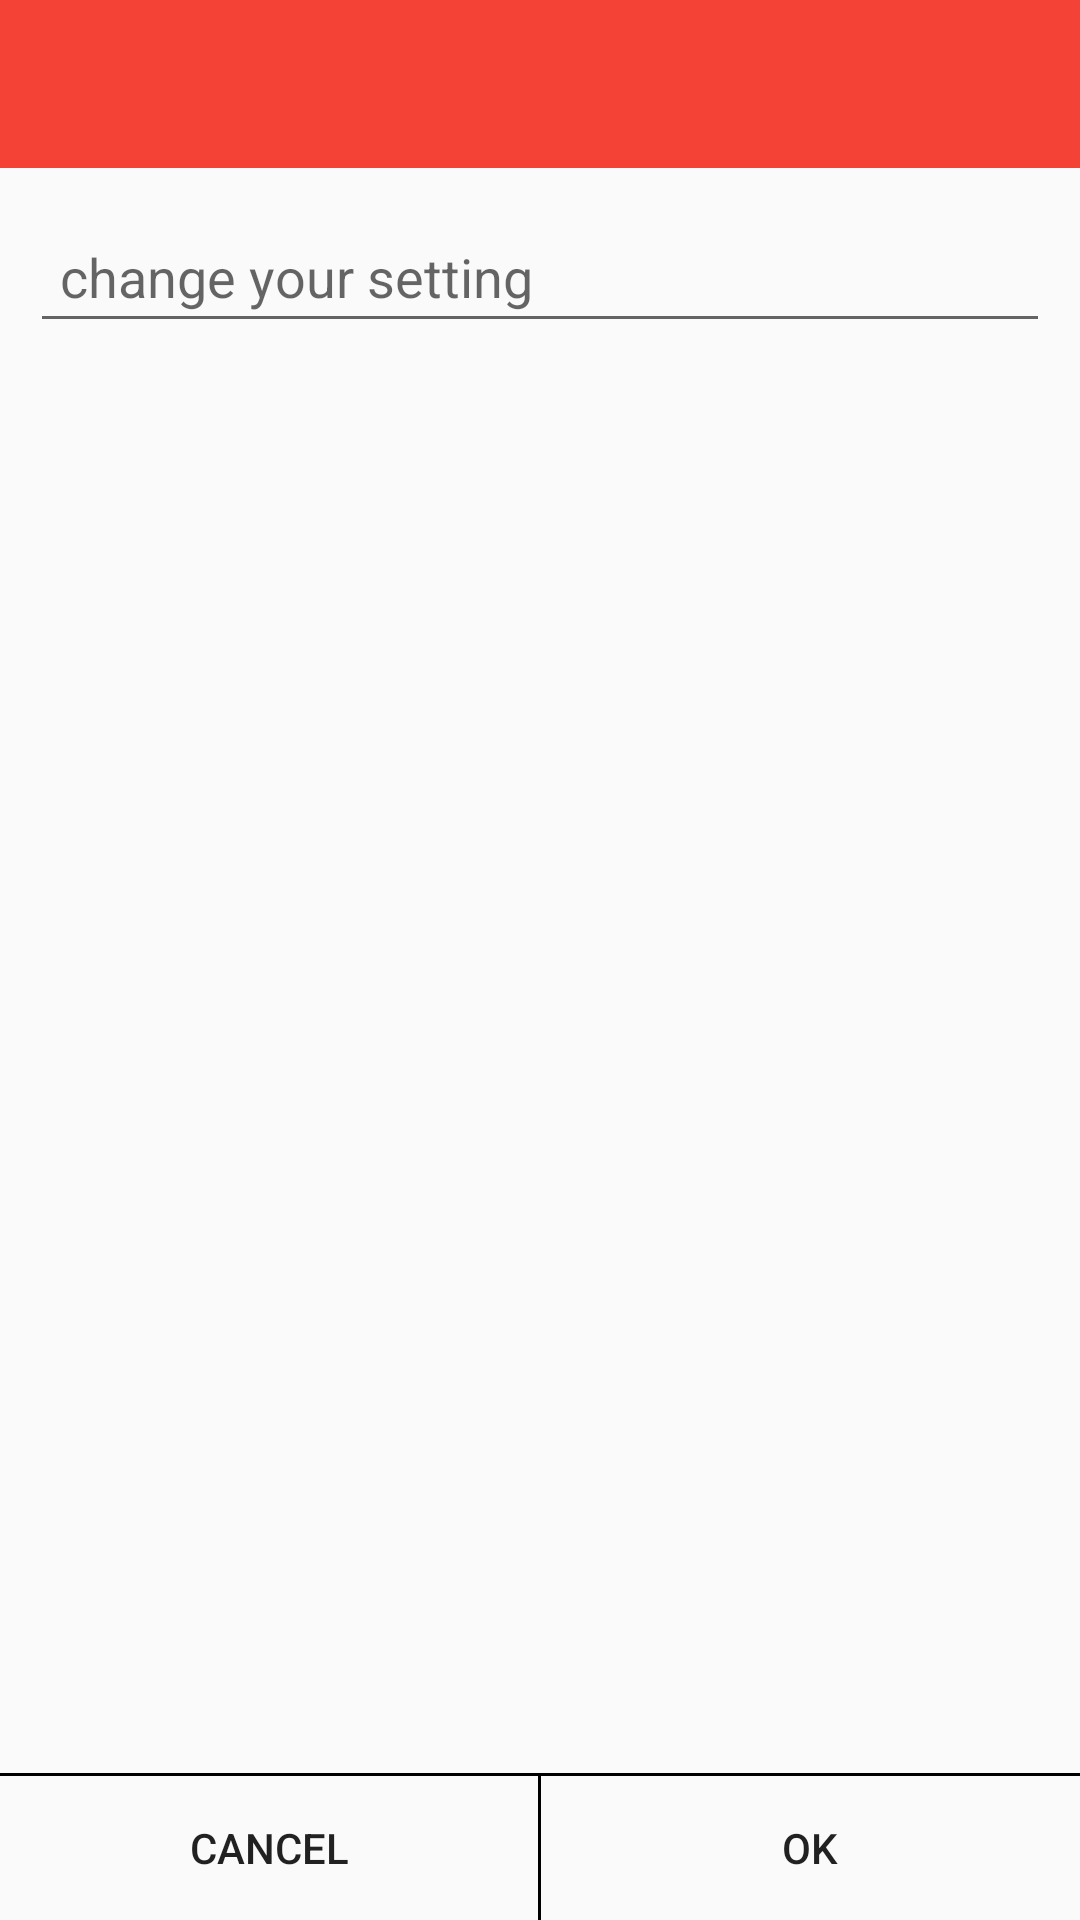

This screen was rendered from an Android layout file. Write that file and the resources it references.
<!-- AndroidManifest.xml: application theme AppTheme -->
<!-- res/layout/activity_status.xml -->
<?xml version="1.0" encoding="utf-8"?>
<RelativeLayout
    xmlns:android="http://schemas.android.com/apk/res/android"
    xmlns:app="http://schemas.android.com/apk/res-auto"
    xmlns:tools="http://schemas.android.com/tools"
    android:layout_width="match_parent"
    android:layout_height="match_parent"
    tools:context=".ui.ChangeInfoActivity">

    <android.support.design.widget.AppBarLayout
        android:layout_width="match_parent"
        android:layout_height="wrap_content"
        android:id="@+id/appbar_layout">

        <include layout="@layout/toolbar_layout" android:id="@+id/toolbar"/>
    </android.support.design.widget.AppBarLayout>


    <EditText
        android:hint="@string/change_your_setting"
        android:id="@+id/change_status_edit"
        android:layout_width="match_parent"
        android:layout_height="wrap_content"
        android:layout_marginTop="70dp"
        android:layout_marginStart="10dp"
        android:layout_marginEnd="10dp"
        android:padding="10dp"
        android:textColor="@android:color/black"
        android:textSize="18sp"
         />

    <View
        android:layout_width="match_parent"
        android:layout_height="1dp"
        android:background="@android:color/black"
        android:layout_above="@+id/button_layout"/>

    <LinearLayout
        android:layout_width="match_parent"
        android:layout_height="wrap_content"
        android:orientation="horizontal"
        android:id="@+id/button_layout"
        android:layout_alignParentBottom="true">

        <Button
            android:layout_width="0dp"
            android:layout_height="match_parent"
            android:layout_weight="5"
            android:text="@string/cancel"
            android:id="@+id/cancel"
            android:background="@null"/>

        <ImageView
            android:layout_width="1dp"
            android:layout_height="match_parent"
            android:background="@android:color/black"
            android:contentDescription="@string/todo" />



        <Button
            android:layout_width="0dp"
            android:layout_height="match_parent"
            android:layout_weight="5"
            android:text="@string/ok"
            android:id="@+id/ok"
            android:background="@null"/>


    </LinearLayout>

</RelativeLayout>
<!-- res/layout/toolbar_layout.xml (included above) -->
<?xml version="1.0" encoding="utf-8"?>
<android.support.v7.widget.Toolbar xmlns:android="http://schemas.android.com/apk/res/android"
    android:layout_width="match_parent"
    android:layout_height="?attr/actionBarSize"
    xmlns:app="http://schemas.android.com/apk/res-auto"
    android:background="@color/colorPrimary"
    android:fitsSystemWindows="true"
    app:theme="@style/ToolbarTheme"
    app:titleTextColor="@android:color/white">



</android.support.v7.widget.Toolbar>
<!-- resources referenced by this layout -->
<resources>
  <color name="colorPrimary">#F44336</color>
  <string name="cancel">Cancel</string>
  <string name="change_your_setting">change your setting</string>
  <string name="ok">OK</string>
  <string name="todo">TODO</string>
  <style name="AppTheme" parent="Theme.AppCompat.Light.NoActionBar">
          
          <item name="colorPrimary">@color/colorPrimary</item>
          <item name="colorPrimaryDark">@color/colorPrimaryDark</item>
          <item name="colorAccent">@color/colorAccent</item>
      </style>
  <color name="colorPrimaryDark">#D32F2F</color>
  <color name="colorAccent">#F44336</color>
</resources>
